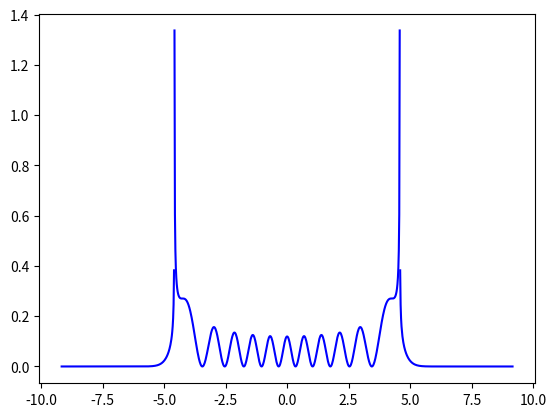

The matplotlib source for this figure: (Note: this script raises an exception after producing the figure.)
import numpy as np
import matplotlib.pyplot as plt
import scipy.integrate as integrate


def wkb_class(energy, x, x2, D, m, omega, hbar):
    p_x = momentum(x, energy, m, omega)
    integrated_p_x = integrate_px(x, x2, energy, m, omega)
    fun = 2*D/np.sqrt(p_x)*np.sin(1/hbar*integrated_p_x + np.pi/4)
    return fun


def wkb_non_class_pos(energy, x, x2, D, m, omega, hbar):
    p_x = momentum(x, energy, m, omega)
    integrated_p_x = integrate_px(x2, x, energy, m, omega)
    fun = D / np.sqrt(p_x) * np.e ** (-1 / hbar * integrated_p_x)
    return fun


def wkb_non_class_neg(energy, x, x2, D, m, omega, hbar):
    p_x = momentum(x, energy, m, omega)
    integrated_p_x = integrate_px(x, x1, energy, m, omega)
    fun = D / np.sqrt(p_x) * np.e ** (-1 / hbar * integrated_p_x)
    return fun


def exact_solution_0(x, m , omega, hbar):
    alpha = m*omega/hbar
    y = np.sqrt(alpha)*x
    fun = (alpha/np.pi)**(1/4)*np.e**(-(y**2)/2)
    return np.abs(fun)**2


def exact_solution_10(x, m , omega, hbar):
    alpha = np.sqrt(m*omega/hbar)
    prod1 = 1/(2**10 * np.math.factorial(10))
    prod2 = np.sqrt(alpha)*np.sqrt(np.sqrt(np.pi))
    prod3 = np.exp(-alpha**2 * x**2/2)
    prod4 = physicist_herm_pol_10(alpha*x)
    fun = prod1*prod2*prod3*prod4
    return np.abs(fun)**2


def momentum(x, energy, m, omega):
    V = potential(x, m, omega)
    if E > V:
        return np.sqrt(2*m*(energy-V))
    else:
        return np.sqrt(2 * m * (V-energy))


def potential(x, m, omega):
    return (1/2)*m*(omega*x)**2


def integrate_px(x1, x2, energy, m, omega):
    return integrate.quad(momentum, x1, x2, args=(energy, m, omega))[0]


def physicist_herm_pol_10(x):
    return 1024*x**10 - 23040*x**8 + 161280*x**6 - 403200*x**4 + 302400*x**2 - 30240


# Define normalization constant D
D = 0.37  # TODO normalize this
const10 = 1*1e9  # Constant for scaling exact_sol_10

# general constants
hbar = 1
omega = 1
m = 1
# Define constants in terms of E:
n = 11
E = (n-1/2)*omega*hbar
# E = V(x1) = V(x2)
x2 = np.sqrt(2*E/(m*omega**2))
x1 = -np.sqrt(2*E/(m*omega**2))

# Define x_range
x = np.linspace(-1, 1, 1000)*x2*2  # Have the interval be twice as wide as 0-x2

# Define regions
x_class = [s for s in x if np.abs(s) < x2]  # Classical region
x_non_class_1 = [s for s in x if s > x2]  # Positive non-classical region
x_non_class_2 = [s for s in x if s < x1]  # Negative non-classical region

# Generate data
wave_class = np.zeros((len(x_class), 1))
for i in range(len(x_class)):
    wave_class[i] = np.abs(wkb_class(E, x_class[i], x2, D, m, omega, hbar))**2

wave_non_class_1 = np.zeros((len(x_non_class_1), 1))
for i in range(len(x_non_class_1)):
    wave_non_class_1[i] = np.abs(wkb_non_class_pos(E, x_non_class_1[i], x2, D, m, omega, hbar))**2

wave_non_class_2 = np.zeros((len(x_non_class_2), 1))
for i in range(len(x_non_class_1)):
    wave_non_class_2[i] = np.abs(wkb_non_class_neg(E, x_non_class_2[i], x2, D, m, omega, hbar))**2


# Define plot
fig, ax = plt.subplots()
# Plot WKB
ax.plot(x_class, wave_class, 'b', label="WKB approximation")
ax.plot(x_non_class_1, wave_non_class_1, 'b')
ax.plot(x_non_class_2, wave_non_class_2, 'b')
# Plot exact solutions
#ax.plot(x, exact_solution_0(x, m, omega, hbar), 'r', label="Exact solution, n=0")
ax.plot(x, exact_solution_10(x, m, omega, hbar)*const10, 'r', label="Exact solution, n=10")
# Plot potential
ax.plot(x, potential(x, m, omega), 'b--', label="Potential", alpha=0.5)
# Plot energy
ax.plot(x, np.ones((len(x),1))*E, 'k--', label="Energy", alpha=0.5)
plt.legend(loc='upper right')
# Plot x and y axis thicker
# ax.axvline(0)
# ax.axhline(0)
plt.ylim([0, D*4])
ax.grid()
plt.title(f'WKB and exact solutions, in arbitrary units. n = {n-1}')
plt.ylabel("Psi^2, dimensionless")
plt.xlabel("x")

plt.savefig(f'wkb_n_{n-1}')
plt.show()


